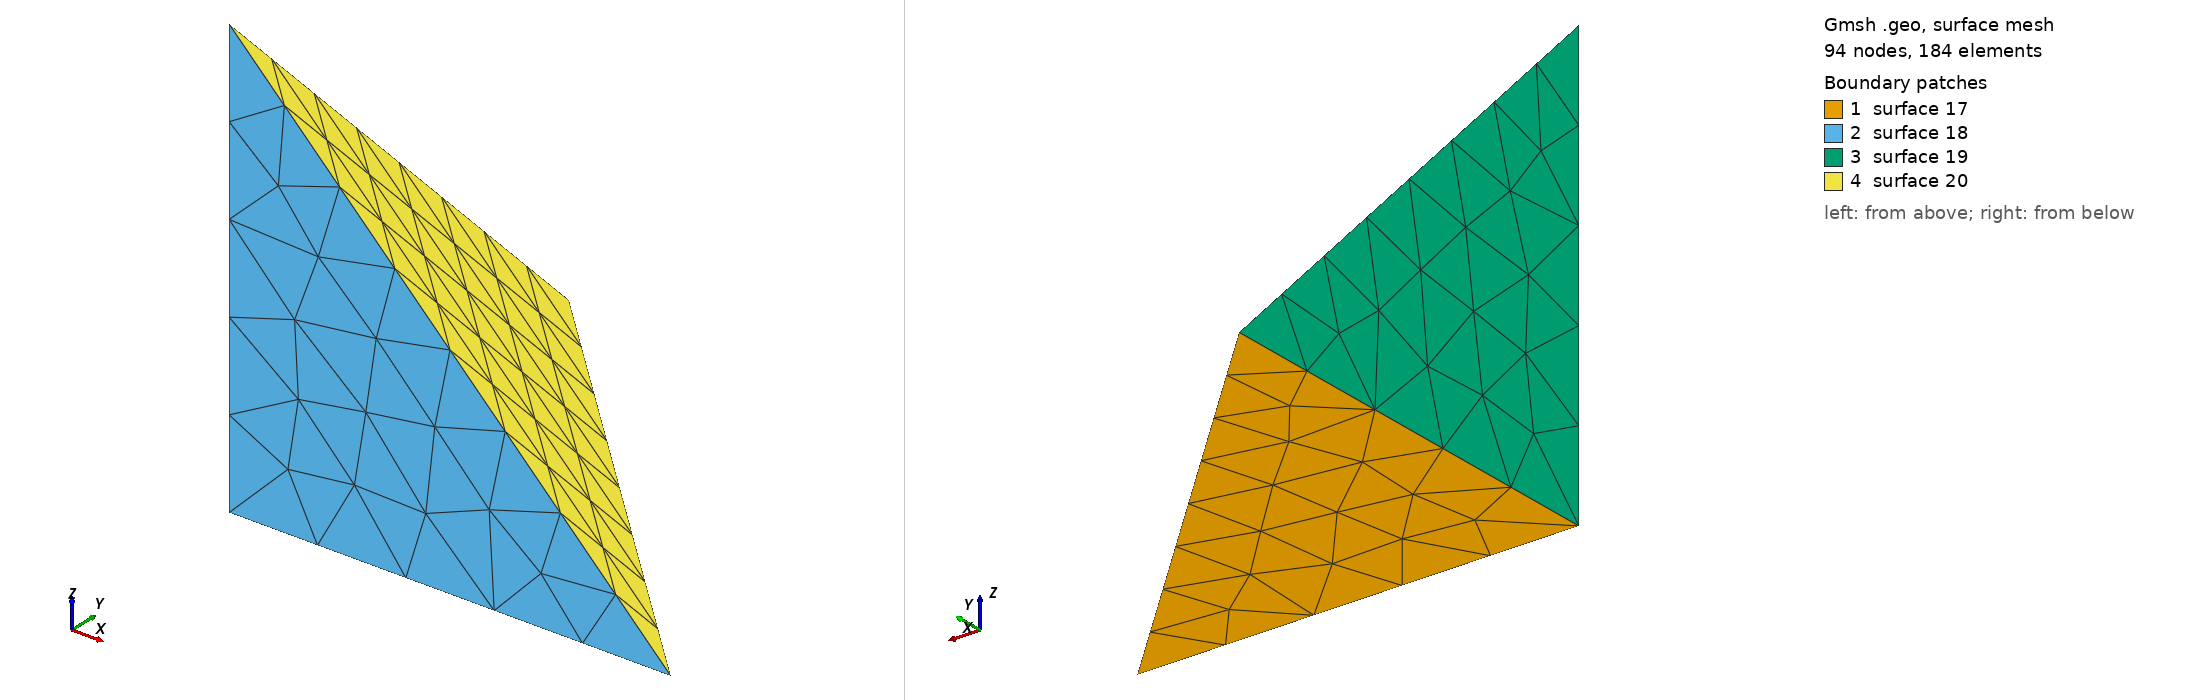

Gmsh geometry script, surface-meshed: 94 nodes, 184 surface elements. Boundary patches (legend numbers): 1 surface 17, 2 surface 18, 3 surface 19, 4 surface 20. Left view from above one corner, right view from below the opposite corner. The script declares no physical surfaces, so the legend lists its geometric surfaces. The drawing asked Gmsh for element sizes between 1% and 20% of the model's largest extent; the script's own settings can give other sizes.

=== TETS.geo (drawn) ===


Point(1) = {-1,-1,-1,10};
Point(2) = {1,-1,-1,10};
Point(3) = {-1,1,-1,10};
Point(4) = {-1,-1,1,10};

Line(7) = {1,2};
Line(8) = {1,3};
Line(9) = {1,4};
Line(10) = {2,3};
Line(11) = {2,4};
Line(12) = {3,4};

Line Loop(13) = {7, 10, -8};
Line Loop(14) = {7, 11, -9};
Line Loop(15) = {8, 12, -9};
Line Loop(16) = {10, 12, -11};

Plane Surface(17) = {13};
Plane Surface(18) = {14};
Plane Surface(19) = {15};
Plane Surface(20) = {16};



//Physical Surface(1) = {16};
//+
Surface Loop(21) = {17, 18, 20, 19};
//+
Volume(22) = {21};
//+
Volume(23) = {21};
